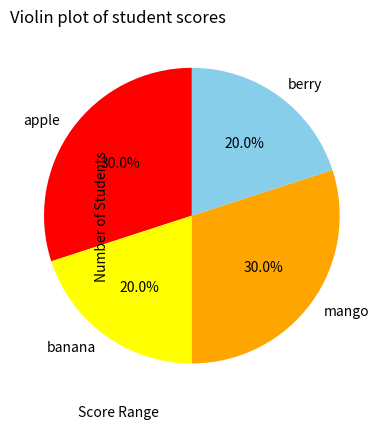

Python code for this plot:
#STEM PLOT
import matplotlib.pyplot as plt
scores=[55,60,62,65,68,70,72,75]   #quiz scores
print("Stem | Leaf")
for score in scores:
    stem=score // 10    #tens digit
    leaf=score % 10     #units digit
    print(f"{stem} | {leaf}")
x=range(1,len(scores)+1)
y=scores
plt.stem(x,y,linefmt='C0-',markerfmt='o',basefmt='C3-')
plt.title("Stem plot of Quiz Scores")
plt.xlabel("Student Number")
plt.ylabel("Score")
plt.show()

#HISTOGRAM
import matplotlib.pyplot as plt
scores=[55,60,62,65,68,70,72,75,78,80]
plt.hist(scores,bins=[50,60,70,80,90],color='skyblue',edgecolor='black')
plt.title("Histogram of Quiz Scores")
plt.xlabel("Score Range")
plt.ylabel("Number of Students")
plt.show()

#PIE CHART
import matplotlib.pyplot as plt 
fruits=['apple','banana','mango','berry']
counts=[3,2,3,2]
plt.pie(counts,labels=fruits,autopct='%1.1f%%',startangle=90,colors=['red','yellow','orange','skyblue'])
plt.title("Favourite fruits of students")
plt.show()

#VIOLIN PLOT 
import seaborn as sns 
import matplotlib.pyplot as plt
import pandas as pd
data=pd.DataFrame({'subject':['math']*5 + ['science']*5,'score':[50,60,70,80,90,55,65,75,85,95]})
sns.violinplot(x='subject',y='score',data=data,palette='pastel')
plt.title("Violin plot of student scores")
plt.show()
